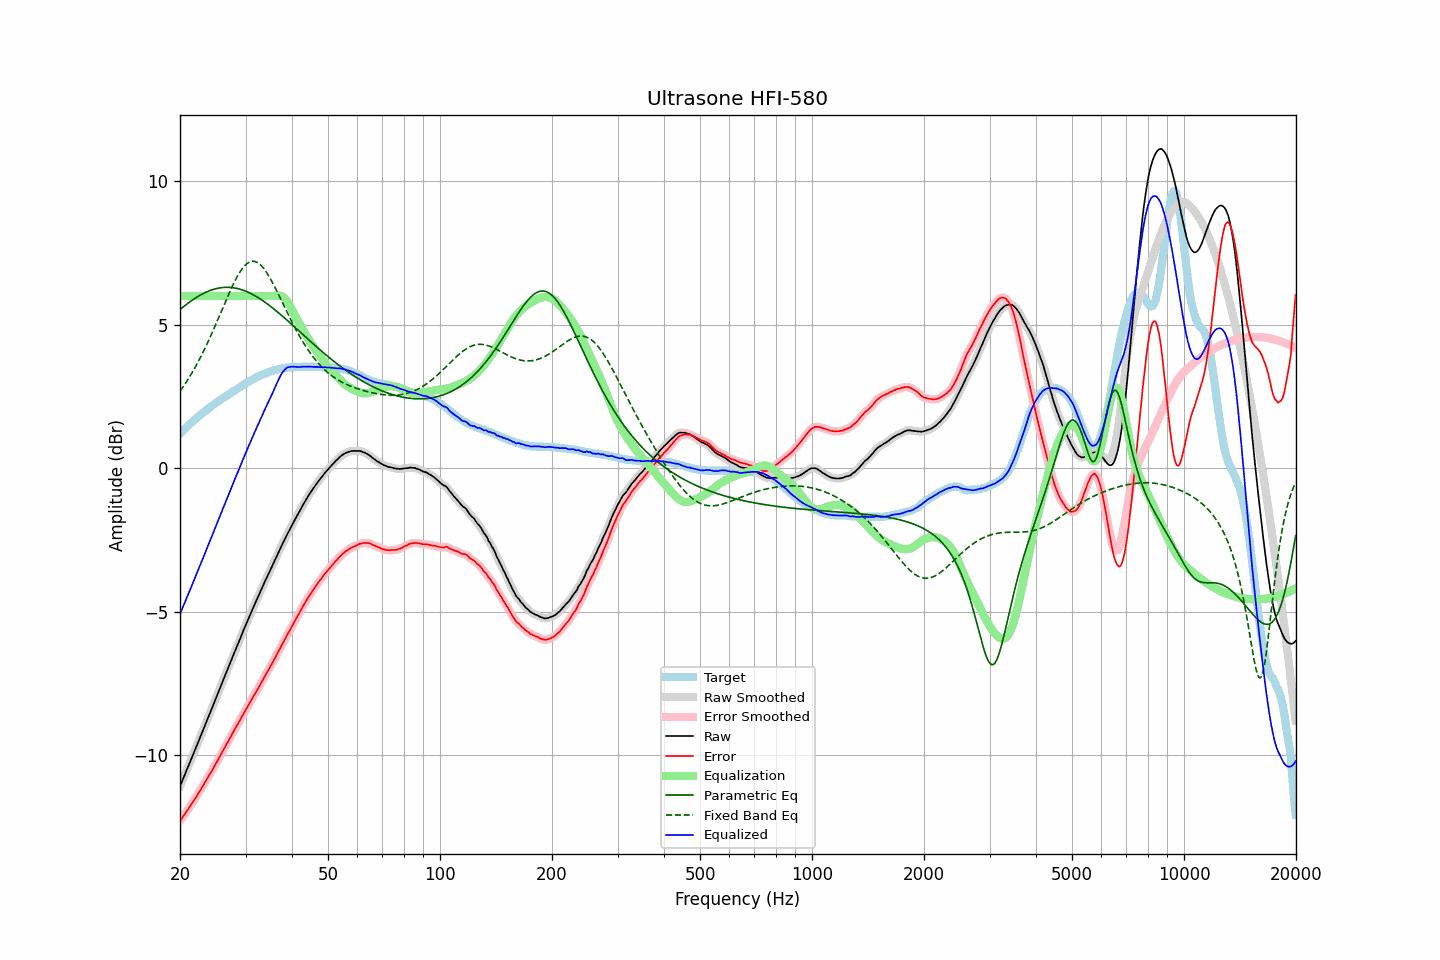

The table this chart was drawn from, first rows:
frequency, raw, error, smoothed, error_smoothed, equalization, parametric_eq, fixed_band_eq, equalized_raw, equalized_smoothed, target
20.00, -11.08, -12.29, -11.08, -12.29, 6.00, 5.53, 2.68, -5.08, -5.08, 1.21
20.20, -10.95, -12.22, -10.95, -12.21, 6.00, 5.57, 2.76, -4.95, -4.95, 1.27
20.40, -10.81, -12.12, -10.81, -12.13, 6.00, 5.62, 2.84, -4.81, -4.81, 1.32
20.61, -10.68, -12.06, -10.68, -12.05, 6.00, 5.66, 2.92, -4.68, -4.68, 1.37
20.81, -10.54, -11.96, -10.54, -11.97, 6.00, 5.71, 3.01, -4.54, -4.54, 1.43
21.02, -10.41, -11.89, -10.41, -11.89, 6.00, 5.75, 3.10, -4.41, -4.41, 1.48
21.23, -10.27, -11.80, -10.27, -11.81, 6.00, 5.79, 3.19, -4.27, -4.27, 1.53
21.44, -10.14, -11.72, -10.14, -11.72, 6.00, 5.83, 3.28, -4.14, -4.14, 1.59
21.66, -10.00, -11.64, -10.00, -11.64, 6.00, 5.87, 3.37, -4.00, -4.00, 1.63
21.87, -9.87, -11.55, -9.87, -11.55, 6.00, 5.91, 3.47, -3.87, -3.87, 1.68
22.09, -9.73, -11.46, -9.73, -11.46, 6.00, 5.94, 3.57, -3.73, -3.73, 1.73
22.31, -9.59, -11.37, -9.59, -11.37, 6.00, 5.98, 3.68, -3.59, -3.59, 1.78
22.54, -9.45, -11.27, -9.45, -11.28, 6.00, 6.01, 3.78, -3.45, -3.45, 1.82
22.76, -9.32, -11.19, -9.32, -11.19, 6.00, 6.04, 3.89, -3.32, -3.32, 1.87
22.99, -9.18, -11.09, -9.18, -11.09, 6.00, 6.07, 4.00, -3.18, -3.18, 1.91
23.22, -9.04, -11.00, -9.04, -11.00, 6.00, 6.10, 4.12, -3.04, -3.04, 1.96
23.45, -8.90, -10.90, -8.90, -10.90, 6.00, 6.13, 4.23, -2.90, -2.90, 2.00
23.69, -8.76, -10.81, -8.76, -10.81, 6.00, 6.15, 4.35, -2.76, -2.76, 2.05
23.92, -8.62, -10.71, -8.62, -10.72, 6.00, 6.18, 4.47, -2.62, -2.62, 2.09
24.16, -8.49, -10.63, -8.49, -10.62, 6.00, 6.20, 4.60, -2.49, -2.49, 2.14
24.40, -8.35, -10.53, -8.35, -10.53, 6.00, 6.22, 4.72, -2.35, -2.35, 2.18
24.65, -8.21, -10.43, -8.21, -10.43, 6.00, 6.23, 4.85, -2.21, -2.21, 2.22
24.89, -8.07, -10.33, -8.07, -10.33, 6.00, 6.25, 4.98, -2.07, -2.07, 2.26
25.14, -7.93, -10.23, -7.93, -10.23, 6.00, 6.26, 5.11, -1.93, -1.93, 2.30
25.39, -7.79, -10.13, -7.79, -10.13, 6.00, 6.28, 5.24, -1.79, -1.79, 2.34
25.65, -7.65, -10.03, -7.65, -10.03, 6.00, 6.28, 5.37, -1.65, -1.65, 2.38
25.91, -7.51, -9.93, -7.51, -9.93, 6.00, 6.29, 5.51, -1.51, -1.51, 2.42
26.16, -7.37, -9.82, -7.37, -9.82, 6.00, 6.30, 5.64, -1.37, -1.37, 2.46
26.43, -7.23, -9.72, -7.23, -9.72, 6.00, 6.30, 5.77, -1.23, -1.23, 2.49
26.69, -7.09, -9.62, -7.09, -9.62, 6.00, 6.30, 5.90, -1.09, -1.09, 2.53
26.96, -6.95, -9.52, -6.96, -9.51, 6.00, 6.30, 6.03, -0.95, -0.96, 2.56
27.23, -6.82, -9.42, -6.82, -9.42, 6.00, 6.30, 6.15, -0.82, -0.82, 2.59
27.50, -6.68, -9.31, -6.68, -9.31, 6.00, 6.29, 6.27, -0.68, -0.68, 2.63
27.77, -6.54, -9.21, -6.54, -9.21, 6.00, 6.29, 6.39, -0.54, -0.54, 2.67
28.05, -6.40, -9.10, -6.40, -9.11, 6.00, 6.28, 6.51, -0.40, -0.40, 2.70
28.33, -6.27, -9.01, -6.27, -9.01, 6.00, 6.27, 6.61, -0.27, -0.27, 2.74
28.62, -6.13, -8.91, -6.13, -8.91, 6.00, 6.26, 6.72, -0.13, -0.13, 2.78
28.90, -6.00, -8.82, -6.00, -8.81, 6.00, 6.24, 6.81, 0.00, 0.00, 2.82
29.19, -5.86, -8.71, -5.86, -8.71, 6.00, 6.23, 6.90, 0.14, 0.14, 2.85
29.48, -5.72, -8.61, -5.72, -8.61, 6.00, 6.21, 6.97, 0.28, 0.28, 2.89
29.78, -5.58, -8.51, -5.58, -8.51, 6.00, 6.19, 7.04, 0.42, 0.42, 2.93
30.08, -5.45, -8.41, -5.45, -8.41, 6.00, 6.16, 7.10, 0.55, 0.55, 2.95
30.38, -5.32, -8.32, -5.32, -8.31, 6.00, 6.14, 7.14, 0.68, 0.68, 2.99
30.68, -5.19, -8.21, -5.19, -8.22, 6.00, 6.12, 7.18, 0.81, 0.81, 3.02
30.99, -5.06, -8.12, -5.06, -8.12, 6.00, 6.09, 7.20, 0.94, 0.94, 3.06
31.30, -4.93, -8.02, -4.93, -8.02, 6.00, 6.06, 7.21, 1.07, 1.07, 3.09
31.61, -4.80, -7.92, -4.80, -7.92, 6.00, 6.03, 7.21, 1.20, 1.20, 3.12
31.93, -4.68, -7.83, -4.68, -7.83, 6.00, 6.00, 7.20, 1.32, 1.32, 3.15
32.24, -4.55, -7.73, -4.55, -7.73, 6.00, 5.96, 7.17, 1.45, 1.45, 3.18
32.57, -4.43, -7.64, -4.43, -7.63, 6.00, 5.93, 7.14, 1.57, 1.57, 3.21
32.89, -4.30, -7.53, -4.30, -7.53, 6.00, 5.89, 7.09, 1.70, 1.70, 3.23
33.22, -4.18, -7.43, -4.18, -7.43, 6.00, 5.86, 7.03, 1.82, 1.82, 3.25
33.55, -4.05, -7.33, -4.05, -7.33, 6.00, 5.82, 6.97, 1.95, 1.95, 3.28
33.89, -3.93, -7.23, -3.93, -7.23, 6.00, 5.78, 6.89, 2.07, 2.07, 3.30
34.23, -3.81, -7.13, -3.81, -7.13, 6.00, 5.74, 6.81, 2.19, 2.19, 3.32
34.57, -3.69, -7.04, -3.69, -7.03, 6.00, 5.70, 6.72, 2.31, 2.31, 3.35
34.92, -3.57, -6.93, -3.57, -6.93, 6.00, 5.65, 6.62, 2.43, 2.43, 3.36
35.27, -3.45, -6.83, -3.45, -6.83, 6.00, 5.61, 6.52, 2.55, 2.55, 3.38
35.62, -3.33, -6.73, -3.33, -6.73, 6.00, 5.57, 6.42, 2.67, 2.67, 3.40
35.97, -3.21, -6.63, -3.21, -6.62, 6.01, 5.52, 6.31, 2.80, 2.80, 3.42
... 635 more rows
